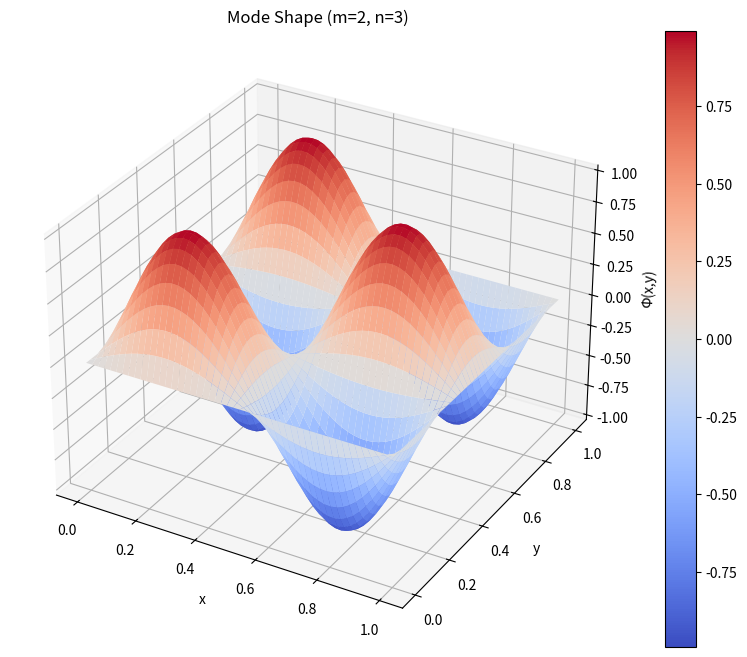
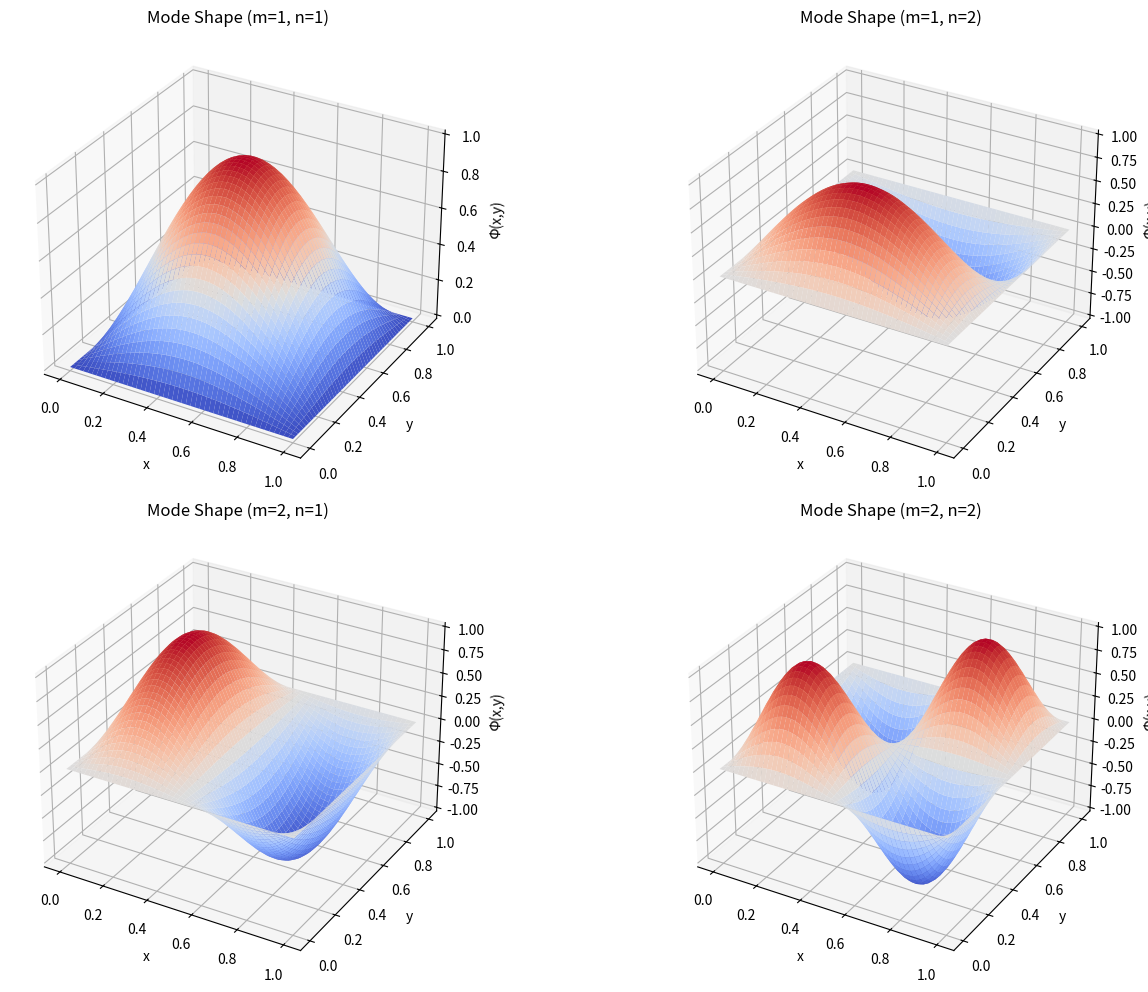

Generate these figures, in order, with matplotlib:
import numpy as np
import matplotlib.pyplot as plt
from matplotlib import cm
from mpl_toolkits.mplot3d import Axes3D

def plot_mode_shape(m, n, Lx=1.0, Ly=1.0, resolution=50):
    """
    繪製特定模態序數(m,n)下的模態形狀
    
    參數:
    m, n: 模態序數
    Lx, Ly: 板的長度和寬度
    resolution: 網格解析度
    """
    # 創建網格點
    x = np.linspace(0, Lx, resolution)
    y = np.linspace(0, Ly, resolution)
    X, Y = np.meshgrid(x, y)
    
    # 計算模態形狀
    Z = np.sin(m * np.pi * X / Lx) * np.sin(n * np.pi * Y / Ly)
    
    # 創建3D圖
    fig = plt.figure(figsize=(10, 8))
    ax = fig.add_subplot(111, projection='3d')
    
    # 繪製表面
    surf = ax.plot_surface(X, Y, Z, cmap=cm.coolwarm, linewidth=0)
    
    # 添加顏色條
    fig.colorbar(surf)
    
    # 設置標籤
    ax.set_xlabel('x')
    ax.set_ylabel('y')
    ax.set_zlabel('Φ(x,y)')
    ax.set_title(f'Mode Shape (m={m}, n={n})')
    
    return fig

def plot_multiple_modes():
    """
    繪製多個不同模態序數的模態形狀
    """
    fig = plt.figure(figsize=(15, 10))
    
    # 定義要展示的模態序數組合
    modes = [(1,1), (1,2), (2,1), (2,2)]
    
    for idx, (m, n) in enumerate(modes, 1):
        ax = fig.add_subplot(2, 2, idx, projection='3d')
        
        # 創建網格點
        x = np.linspace(0, 1, 50)
        y = np.linspace(0, 1, 50)
        X, Y = np.meshgrid(x, y)
        
        # 計算模態形狀
        Z = np.sin(m * np.pi * X) * np.sin(n * np.pi * Y)
        
        # 繪製表面
        surf = ax.plot_surface(X, Y, Z, cmap=cm.coolwarm, linewidth=0)
        
        # 設置標籤
        ax.set_xlabel('x')
        ax.set_ylabel('y')
        ax.set_zlabel('Φ(x,y)')
        ax.set_title(f'Mode Shape (m={m}, n={n})')
    
    plt.tight_layout()
    return fig

if __name__ == "__main__":
    # 展示單個模態形狀
    fig1 = plot_mode_shape(m=2, n=3)
    plt.savefig('single_mode_shape.png')
    
    # 展示多個模態形狀
    fig2 = plot_multiple_modes()
    plt.savefig('multiple_mode_shapes.png')
    
    plt.show() 